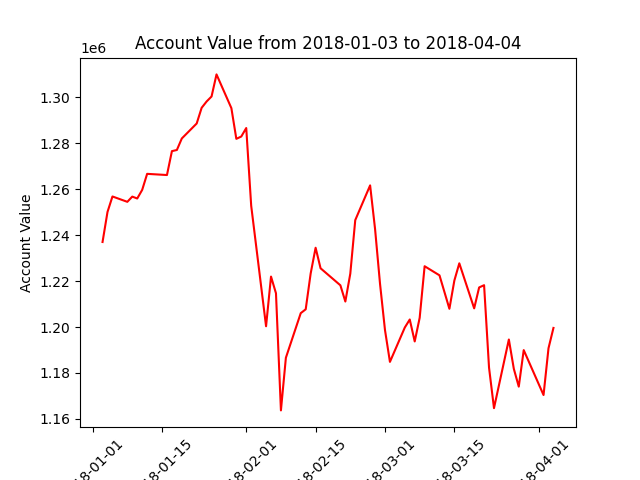

Values plotted in this chart, from the file beside it:
datadate, account_value
20180103, 1237020
20180104, 1250098
20180105, 1256839
20180108, 1254510
20180109, 1256777
20180110, 1255958
20180111, 1259710
20180112, 1266689
20180116, 1266173
20180117, 1276575
20180118, 1277074
20180119, 1282096
20180122, 1288612
20180123, 1295440
20180124, 1298186
20180125, 1300370
20180126, 1309983
20180129, 1295298
20180130, 1281926
20180131, 1282946
20180201, 1286637
20180202, 1252777
20180205, 1200340
20180206, 1221972
20180207, 1214695
20180208, 1163708
20180209, 1186630
20180212, 1206045
20180213, 1207713
20180214, 1223290
20180215, 1234520
20180216, 1225581
20180220, 1218166
20180221, 1211102
20180222, 1223249
20180223, 1246546
20180226, 1261673
20180227, 1242651
20180228, 1218804
20180301, 1198703
20180302, 1184832
20180305, 1199792
20180306, 1203286
20180307, 1193726
20180308, 1204007
20180309, 1226472
20180312, 1222511
20180313, 1215245
20180314, 1207944
20180315, 1220235
20180316, 1227743
20180319, 1208133
20180320, 1217239
20180321, 1218215
20180322, 1182294
20180323, 1164696
20180326, 1194580
20180327, 1181829
20180328, 1174053
20180329, 1189956
... 3 more rows
